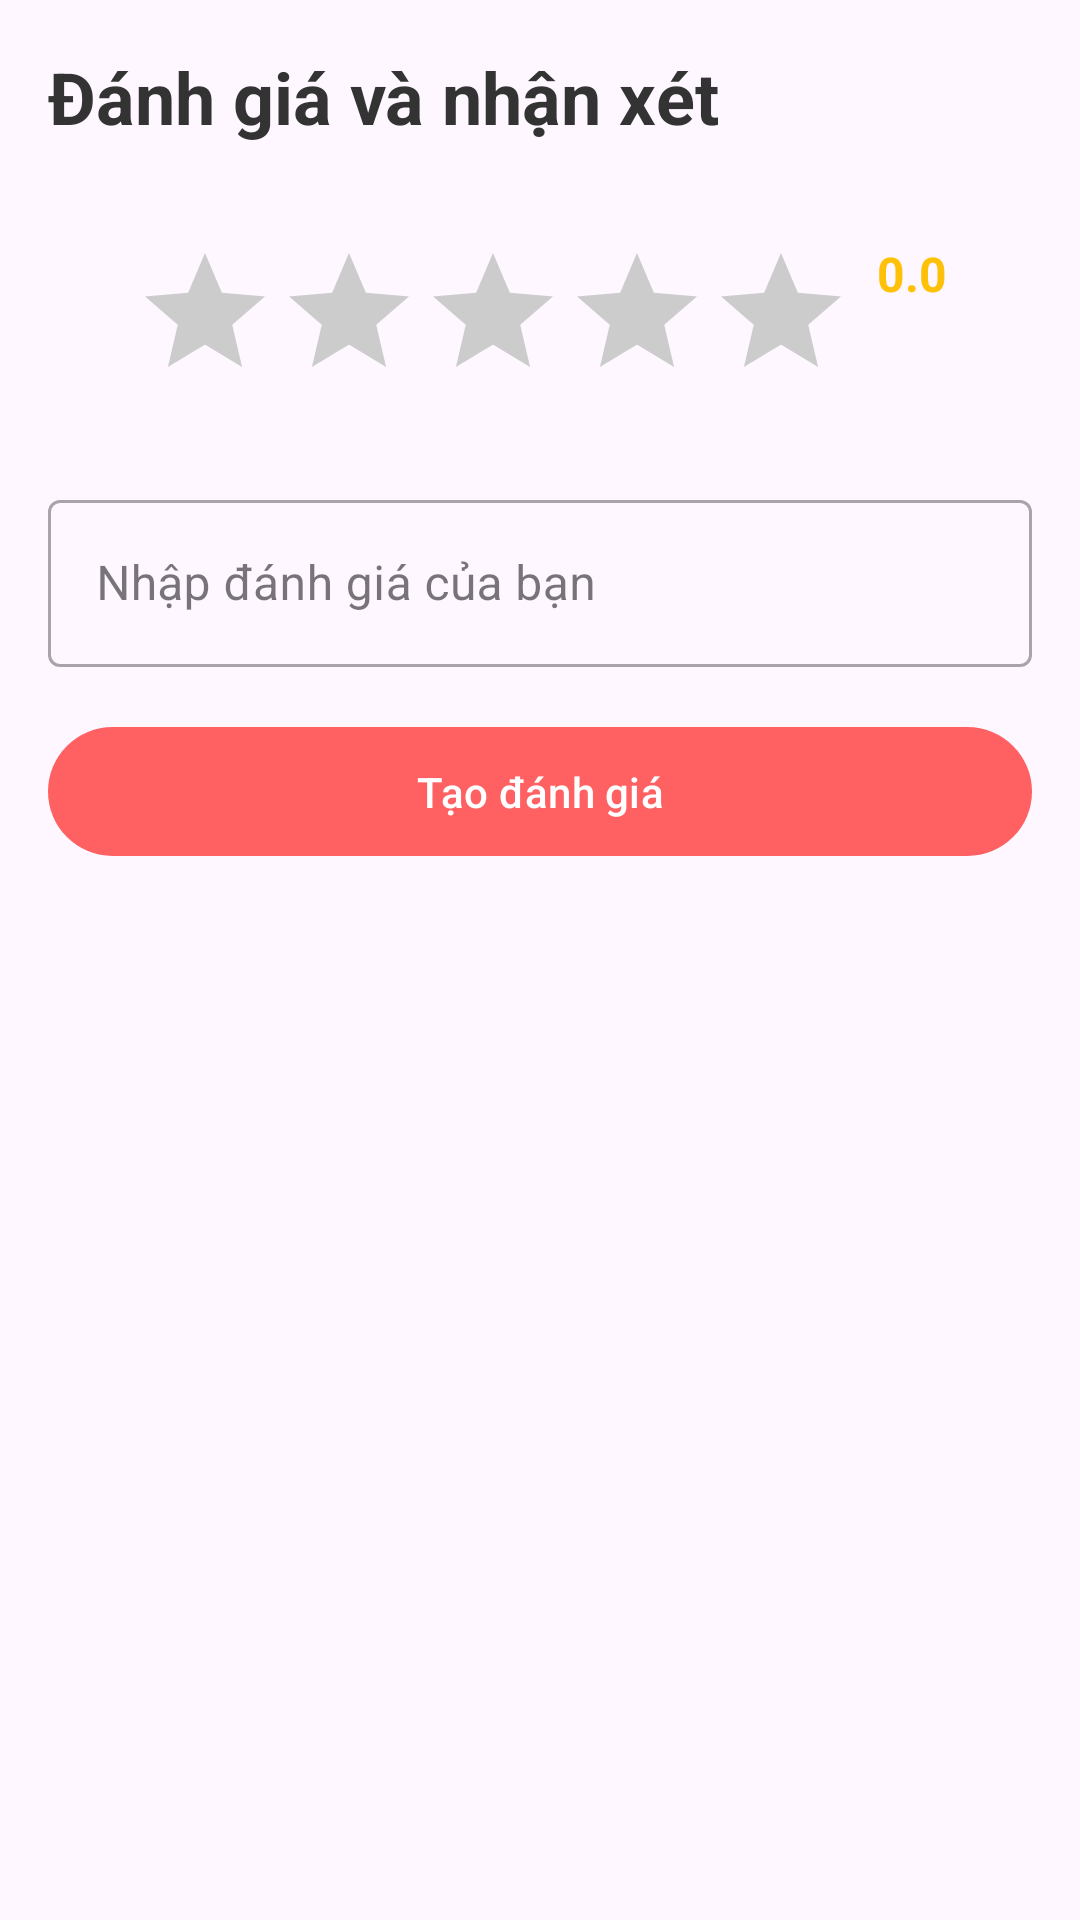

The Android layout XML behind this screen, and the referenced resources:
<!-- AndroidManifest.xml: application theme Theme.Funiture_Shop -->
<!-- res/layout/fragment_rating.xml -->
<?xml version="1.0" encoding="utf-8"?>
<layout xmlns:android="http://schemas.android.com/apk/res/android"
    xmlns:app="http://schemas.android.com/apk/res-auto">

    <androidx.constraintlayout.widget.ConstraintLayout
        android:layout_width="match_parent"
        android:layout_height="match_parent">

        <LinearLayout
            android:layout_width="match_parent"
            android:layout_height="match_parent"
            android:orientation="vertical">

            <TextView
                android:layout_width="match_parent"
                android:layout_height="wrap_content"
                android:layout_margin="16dp"
                android:text="Đánh giá và nhận xét"
                android:textColor="#333333"
                android:textSize="24sp"
                android:textStyle="bold" />

            <LinearLayout
                android:layout_width="match_parent"
                android:layout_height="wrap_content"
                android:orientation="vertical"
                android:padding="16dp">

                <LinearLayout
                    android:layout_width="wrap_content"
                    android:layout_height="wrap_content"
                    android:layout_gravity="center">

                    <RatingBar
                        android:id="@+id/ratingBar"
                        android:layout_width="wrap_content"
                        android:layout_height="wrap_content"
                        android:layout_marginEnd="8dp"
                        android:numStars="5"
                        android:progressBackgroundTint="#CCCCCC"
                        android:progressTint="#FFC107"
                        android:rating="0.0"
                        android:stepSize="1" />

                    <TextView
                        android:id="@+id/ratingText"
                        android:layout_width="wrap_content"
                        android:layout_height="wrap_content"
                        android:text="0.0"
                        android:textColor="#FFC107"
                        android:textSize="16sp"
                        android:textStyle="bold" />
                </LinearLayout>

                <com.google.android.material.textfield.TextInputLayout
                    android:id="@+id/emailTextField"
                    style="@style/Widget.MaterialComponents.TextInputLayout.OutlinedBox"
                    android:layout_width="match_parent"
                    android:layout_height="wrap_content"
                    android:layout_marginStart="@dimen/activity_horizontal_margin"
                    android:layout_marginTop="24dp"
                    android:layout_marginEnd="@dimen/activity_horizontal_margin"
                    android:hint="Nhập đánh giá của bạn">

                    <com.google.android.material.textfield.TextInputEditText
                        android:id="@+id/reviewEditText"
                        android:layout_width="match_parent"
                        android:layout_height="wrap_content" />

                </com.google.android.material.textfield.TextInputLayout>

                
                <com.google.android.material.button.MaterialButton
                    android:id="@+id/submitReviewButton"
                    android:layout_width="match_parent"
                    android:layout_height="wrap_content"
                    android:layout_gravity="center_horizontal"
                    android:layout_marginTop="16dp"
                    android:padding="12dp"
                    android:text="Tạo đánh giá"
                    android:textAllCaps="false"
                    android:textColor="#FFFFFF" />

            </LinearLayout>
        </LinearLayout>

        <ProgressBar
            android:id="@+id/loading"
            android:layout_width="wrap_content"
            android:layout_height="wrap_content"
            android:layout_gravity="center"
            android:layout_marginTop="64dp"
            android:layout_marginBottom="64dp"
            android:indeterminateTint="@color/primary_500"
            android:visibility="gone"
            app:layout_constraintBottom_toBottomOf="parent"
            app:layout_constraintEnd_toEndOf="parent"
            app:layout_constraintStart_toStartOf="parent"
            app:layout_constraintTop_toTopOf="parent" />

    </androidx.constraintlayout.widget.ConstraintLayout>

</layout>
<!-- resources referenced by this layout -->
<resources>
  <color name="primary_500">#FF6162</color>
  <style name="Theme.Funiture_Shop" parent="Theme.Material3.Light.NoActionBar">
          
          <item name="colorPrimary">@color/primary_500</item>
          <item name="colorPrimaryVariant">@color/purple_700</item>
          <item name="colorOnPrimary">@color/white</item>
          
          <item name="colorSecondary">@color/teal_200</item>
          <item name="colorSecondaryVariant">@color/teal_700</item>
          <item name="colorOnSecondary">@color/black</item>
          
          <item name="android:statusBarColor">@color/primary_500</item>
          
      </style>
  <color name="purple_700">#FF3700B3</color>
  <color name="white">#FFFFFFFF</color>
  <color name="teal_200">#FF03DAC5</color>
  <color name="teal_700">#FF018786</color>
  <color name="black">#FF000000</color>
</resources>
